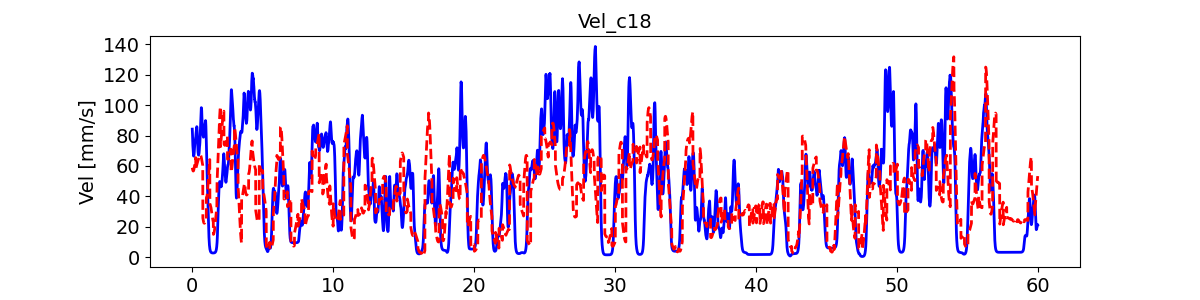

Data behind this chart, as committed beside it:
, pred_vel, pred_vel_x, pred_vel_y, label_vel, label_vel_x, label_vel_y
0, 58.79, -16.53, -48.26, 84.26, -18.95, -81.83
1, 58.36, -16.64, -48.06, 82.76, -18.79, -80.31
2, 57.98, -16.74, -47.85, 80.57, -18.61, -78.09
3, 57.59, -16.84, -47.74, 77.62, -18.38, -75.09
4, 57.29, -16.95, -47.73, 75.28, -18.37, -72.66
5, 57.08, -17.09, -47.82, 73.48, -18.55, -70.74
6, 56.83, -17.17, -48.08, 72.18, -18.94, -69.26
7, 56.7, -17.3, -48.27, 70.6, -19.35, -67.47
8, 56.66, -17.4, -48.59, 68.7, -19.8, -65.34
9, 56.68, -17.5, -48.96, 67.47, -20.45, -63.83
10, 56.73, -17.58, -49.43, 66.87, -21.32, -62.9
11, 56.87, -17.68, -49.91, 66.56, -22.22, -62.25
12, 57.08, -17.77, -50.45, 66.52, -23.17, -61.86
13, 57.38, -17.87, -51, 66.76, -24.21, -61.71
14, 57.76, -17.97, -51.59, 67.04, -25.25, -61.59
15, 58.14, -18.07, -52.22, 67.36, -26.33, -61.49
16, 58.5, -18.13, -52.82, 68.07, -27.46, -61.78
17, 58.92, -18.19, -53.41, 69.2, -28.67, -62.47
18, 59.38, -18.19, -53.97, 70.77, -29.99, -63.59
19, 60.03, -18.28, -54.68, 71.97, -30.93, -64.47
20, 60.55, -18.33, -55.22, 72.81, -31.5, -65.14
21, 61.04, -18.42, -55.73, 73.95, -32.05, -66.13
22, 61.61, -18.48, -56.29, 75.42, -32.6, -67.48
23, 62.19, -18.54, -56.81, 76.32, -32.71, -68.41
24, 62.76, -18.62, -57.3, 76.69, -32.4, -68.94
25, 63.35, -18.69, -57.79, 76.53, -31.65, -69.1
26, 63.93, -18.76, -58.24, 76.89, -31, -69.76
27, 64.45, -18.84, -58.62, 77.79, -30.45, -70.95
28, 64.97, -18.96, -58.95, 78.43, -29.67, -71.95
29, 65.49, -19.09, -59.09, 78.86, -28.65, -72.79
30, 58.12, -12.48, -48.62, 79.06, -27.35, -73.51
31, 58.48, -12.6, -49.03, 79.9, -26.23, -74.81
32, 58.81, -12.7, -49.41, 81.4, -25.25, -76.74
33, 59.1, -12.76, -49.79, 82.41, -24.26, -78.14
34, 59.4, -12.86, -50.2, 82.96, -23.23, -79.06
35, 59.71, -12.91, -50.73, 83.62, -22.35, -80.05
36, 60.03, -12.99, -51.17, 84.43, -21.61, -81.13
37, 60.27, -13.09, -51.52, 85.4, -20.96, -82.33
38, 60.54, -13.13, -52, 85.86, -20.28, -83.01
39, 60.83, -13.19, -52.42, 85.82, -19.55, -83.17
40, 61.13, -13.23, -52.91, 85.2, -18.85, -82.73
41, 61.45, -13.3, -53.36, 84.01, -18.16, -81.68
42, 61.77, -13.4, -53.76, 82.18, -17.47, -79.98
43, 62.08, -13.52, -54.08, 80.17, -16.78, -78.08
44, 62.41, -13.65, -54.38, 77.91, -16.09, -75.92
45, 62.62, -13.79, -54.87, 75.73, -15.52, -73.8
46, 62.88, -13.96, -55.12, 73.56, -15.07, -71.68
47, 63.13, -14.14, -55.32, 71.81, -14.78, -69.92
48, 63.38, -14.34, -55.42, 70.4, -14.63, -68.49
49, 63.61, -14.55, -55.45, 69.31, -14.62, -67.34
50, 63.83, -14.72, -55.5, 68.44, -14.78, -66.37
51, 64.03, -14.9, -55.48, 67.78, -15.11, -65.57
52, 64.24, -15.07, -55.48, 67.36, -15.62, -64.96
53, 64.44, -15.22, -55.45, 67.16, -16.33, -64.52
54, 64.66, -15.34, -55.37, 67.18, -17.26, -64.25
55, 64.84, -15.44, -55.26, 67.36, -18.36, -64.07
56, 65.03, -15.52, -55.15, 67.7, -19.66, -64
57, 65.24, -15.61, -55.05, 68.08, -21.01, -63.93
58, 65.47, -15.71, -54.94, 68.5, -22.44, -63.84
59, 65.72, -15.78, -54.68, 69.27, -23.86, -64.12
... 7,134 more rows
